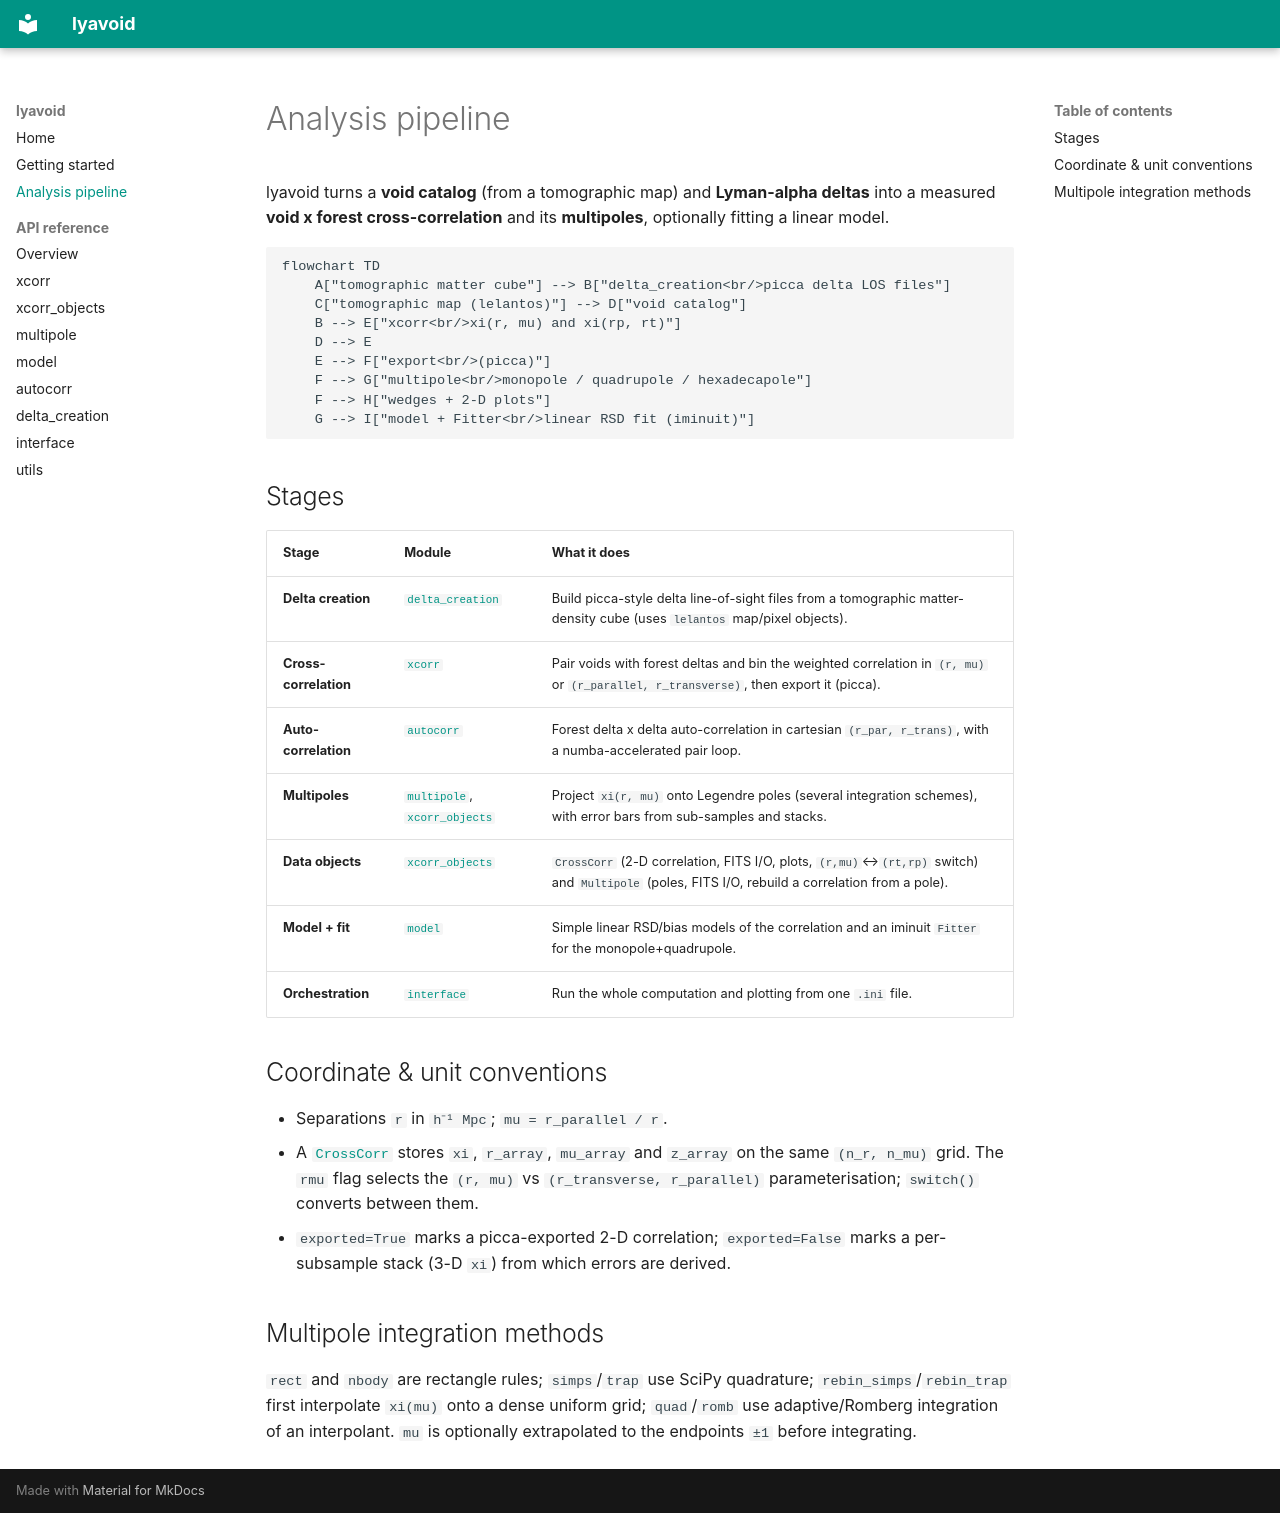

repository: corentinravoux/lyavoid · page: pipeline/index.html · generator: mkdocs

# Analysis pipeline

lyavoid turns a **void catalog** (from a tomographic map) and **Lyman-alpha
deltas** into a measured **void x forest cross-correlation** and its
**multipoles**, optionally fitting a linear model.

```mermaid
flowchart TD
    A["tomographic matter cube"] --> B["delta_creation<br/>picca delta LOS files"]
    C["tomographic map (lelantos)"] --> D["void catalog"]
    B --> E["xcorr<br/>xi(r, mu) and xi(rp, rt)"]
    D --> E
    E --> F["export<br/>(picca)"]
    F --> G["multipole<br/>monopole / quadrupole / hexadecapole"]
    F --> H["wedges + 2-D plots"]
    G --> I["model + Fitter<br/>linear RSD fit (iminuit)"]
```

## Stages

| Stage | Module | What it does |
|---|---|---|
| **Delta creation** | [`delta_creation`](api/delta_creation.md) | Build picca-style delta line-of-sight files from a tomographic matter-density cube (uses `lelantos` map/pixel objects). |
| **Cross-correlation** | [`xcorr`](api/xcorr.md) | Pair voids with forest deltas and bin the weighted correlation in `(r, mu)` or `(r_parallel, r_transverse)`, then export it (picca). |
| **Auto-correlation** | [`autocorr`](api/autocorr.md) | Forest delta x delta auto-correlation in cartesian `(r_par, r_trans)`, with a numba-accelerated pair loop. |
| **Multipoles** | [`multipole`](api/multipole.md), [`xcorr_objects`](api/xcorr_objects.md) | Project `xi(r, mu)` onto Legendre poles (several integration schemes), with error bars from sub-samples and stacks. |
| **Data objects** | [`xcorr_objects`](api/xcorr_objects.md) | `CrossCorr` (2-D correlation, FITS I/O, plots, `(r,mu)`↔`(rt,rp)` switch) and `Multipole` (poles, FITS I/O, rebuild a correlation from a pole). |
| **Model + fit** | [`model`](api/model.md) | Simple linear RSD/bias models of the correlation and an iminuit `Fitter` for the monopole+quadrupole. |
| **Orchestration** | [`interface`](api/interface.md) | Run the whole computation and plotting from one `.ini` file. |

## Coordinate & unit conventions

- Separations `r` in `h⁻¹ Mpc`; `mu = r_parallel / r`.
- A [`CrossCorr`](api/xcorr_objects.md) stores `xi`, `r_array`, `mu_array` and
  `z_array` on the same `(n_r, n_mu)` grid. The `rmu` flag selects the
  `(r, mu)` vs `(r_transverse, r_parallel)` parameterisation; `switch()`
  converts between them.
- `exported=True` marks a picca-exported 2-D correlation; `exported=False` marks
  a per-subsample stack (3-D `xi`) from which errors are derived.

## Multipole integration methods

`rect` and `nbody` are rectangle rules; `simps`/`trap` use SciPy quadrature;
`rebin_simps`/`rebin_trap` first interpolate `xi(mu)` onto a dense uniform grid;
`quad`/`romb` use adaptive/Romberg integration of an interpolant. `mu` is
optionally extrapolated to the endpoints `±1` before integrating.
